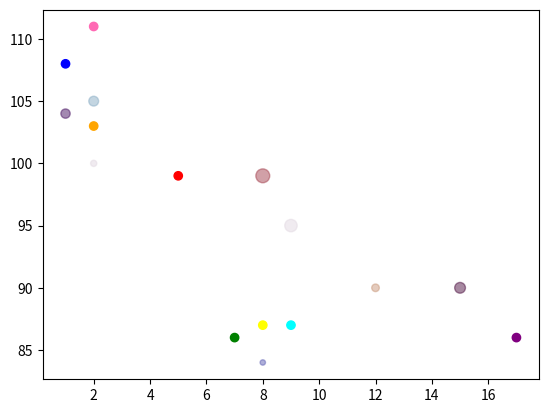

This figure's Python source:
# -*- coding: utf-8 -*-
"""
Created on Wed Apr 23 17:38:45 2025

[redacted]
"""

import matplotlib.pyplot as plt
import numpy as np

x = np.array([5, 7, 8, 1, 2, 17,9, 2])
y = np.array([99, 86, 87, 108, 111, 86, 87, 103])
colors = np.array(["red", "green", "yellow", "blue", "hotpink", "purple", "cyan", "orange"])

plt.scatter(x,y, c=colors)

x2= np.array([2, 2, 8, 1, 15, 8, 12, 9])
y2= np.array([100, 105, 84, 104, 90, 99, 90, 95])

colors2 = np.array([0, 10, 20, 30, 40, 50, 60, 70])
sizes = np.array([20, 50, 15, 45, 60, 100, 30, 80])
#plt.scatter(x2, y2, color='green')
plt.scatter(x2, y2,c= colors2, cmap="twilight", s =sizes, alpha=0.5)
plt.show()